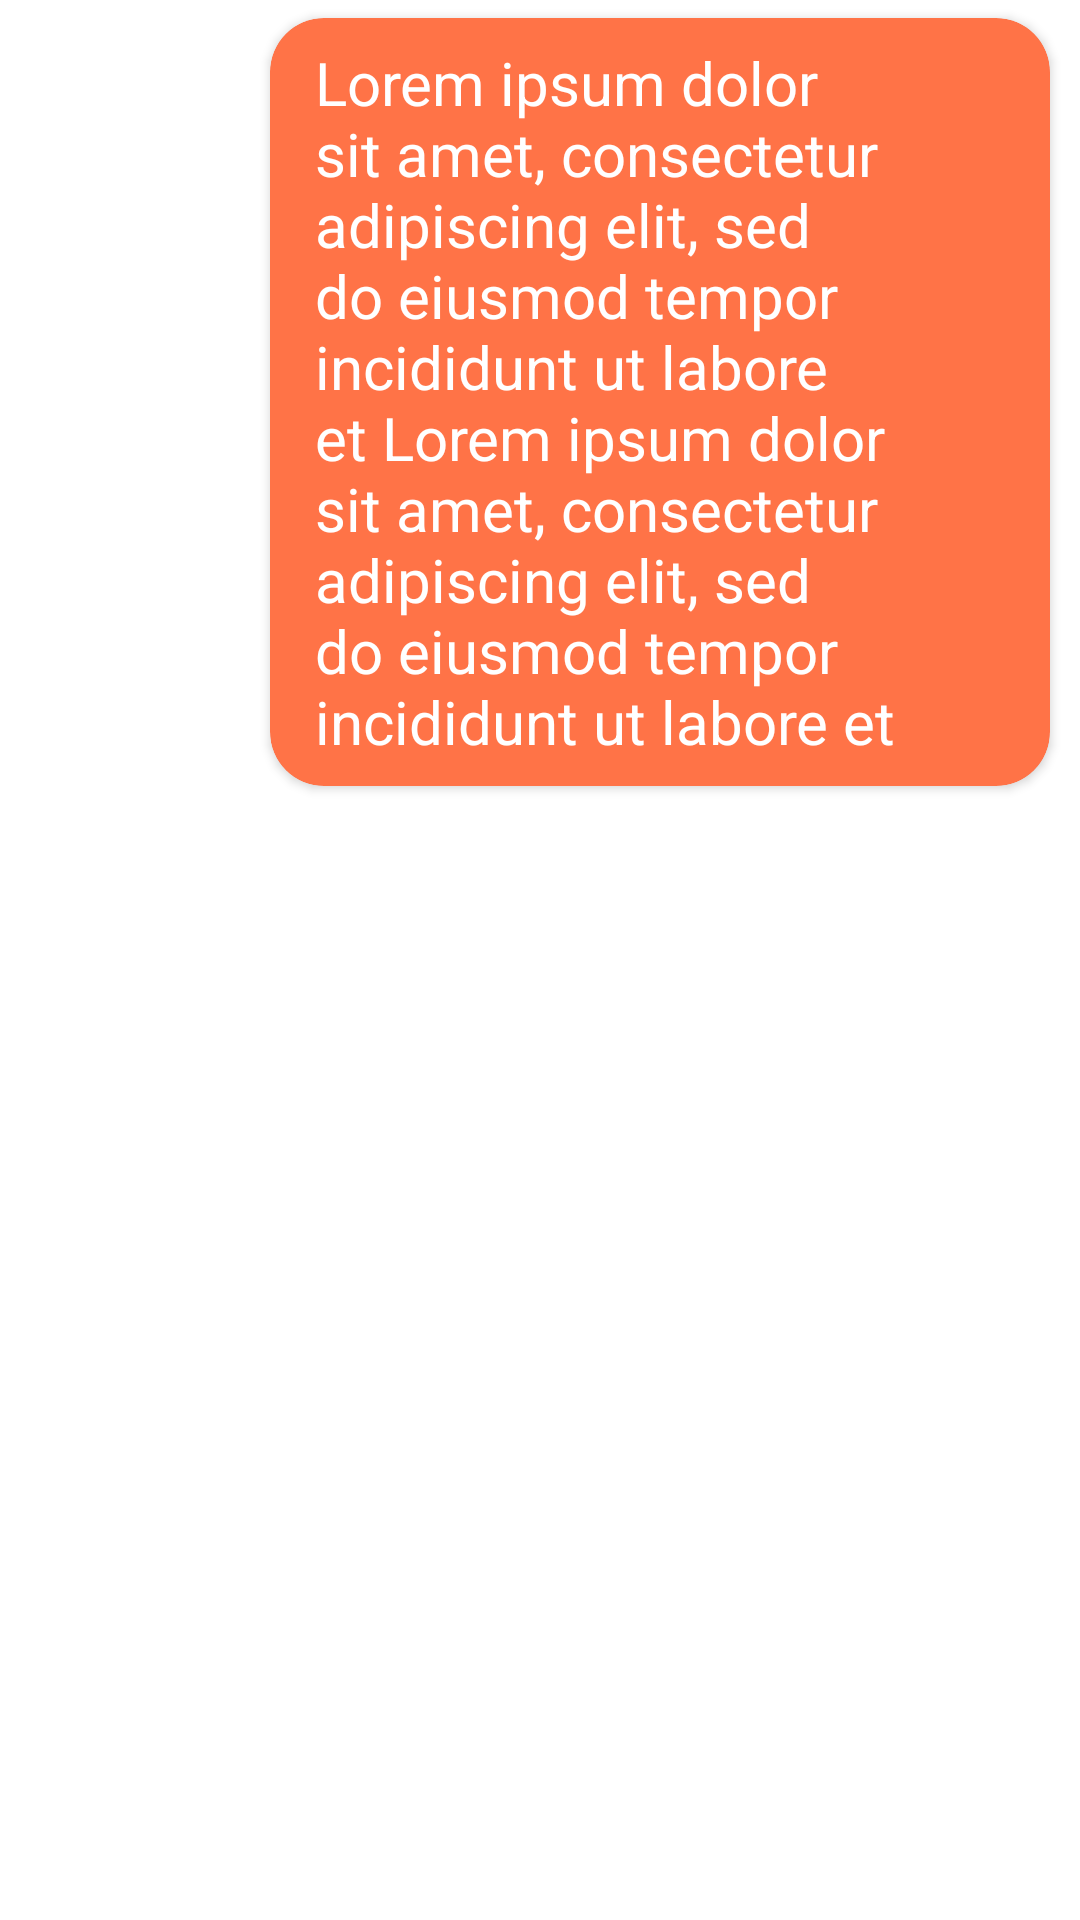

This screen was rendered from an Android layout file. Write that file and the resources it references.
<!-- AndroidManifest.xml: application theme Theme.Chizmiz -->
<!-- res/layout/chatlog_me_item.xml -->
<?xml version="1.0" encoding="utf-8"?>
<androidx.constraintlayout.widget.ConstraintLayout
    xmlns:android="http://schemas.android.com/apk/res/android"
    xmlns:app="http://schemas.android.com/apk/res-auto"
    xmlns:tools="http://schemas.android.com/tools"
    android:layout_width="match_parent"
    android:clipToPadding="false"
    style="@style/chat_text_container_all"
    android:layout_height="wrap_content">

    <TextView
        android:id="@+id/chatlog_timestamp"
        android:layout_width="wrap_content"
        android:layout_height="wrap_content"
        android:text="-"
        android:visibility="gone"
        app:layout_constraintEnd_toEndOf="@+id/cardView2"
        app:layout_constraintHorizontal_bias="1.0"
        app:layout_constraintStart_toStartOf="@+id/cardView2"
        app:layout_constraintTop_toTopOf="parent" />

    <androidx.cardview.widget.CardView
        android:id="@+id/cardView2"
        style="@style/chat_text_container_me"
        android:layout_width="wrap_content"
        android:layout_height="wrap_content"
        android:layout_marginTop="3dp"
        android:elevation="20dp"
        app:cardCornerRadius="18dp"
        app:layout_constraintEnd_toStartOf="@+id/cardView3"
        app:layout_constraintTop_toBottomOf="@+id/chatlog_timestamp">

        <TextView
            android:id="@+id/me_text"
            style="@style/chat_text_style_me"
            android:layout_width="wrap_content"
            android:layout_height="wrap_content"
            android:text="Lorem ipsum dolor sit amet, consectetur adipiscing elit, sed do eiusmod tempor incididunt ut labore et Lorem ipsum dolor sit amet, consectetur adipiscing elit, sed do eiusmod tempor incididunt ut labore et " />
    </androidx.cardview.widget.CardView>

    <androidx.cardview.widget.CardView
        android:id="@+id/cardView3"
        android:layout_width="40dp"
        android:layout_height="40dp"
        app:cardCornerRadius="20dp"
        android:clipToPadding="false"
        android:visibility="gone"
        app:layout_constraintEnd_toEndOf="parent"
        app:layout_constraintTop_toTopOf="parent" >

        <ImageView
            android:id="@+id/me_user_photo"
            android:layout_width="wrap_content"
            android:layout_height="wrap_content"
            app:srcCompat="@drawable/main_logo" />
    </androidx.cardview.widget.CardView>

</androidx.constraintlayout.widget.ConstraintLayout>
<!-- resources referenced by this layout -->
<resources>
  <!-- drawable main_logo: png bitmap (drawable, 14876 bytes) -->
  <style name="chat_text_container_all">
          <item name="android:paddingBottom">8dp</item>
          <item name="android:paddingLeft">10dp</item>
          <item name="android:paddingRight">10dp</item>
          <item name="android:paddingTop">3dp</item>
      </style>
  <style name="chat_text_container_me">
          <item name="android:backgroundTint">@color/less_orange</item>
      </style>
  <style name="chat_text_style_me">
          <item name="android:textSize">20dp</item>
          <item name="android:textColor">@color/white</item>
          <item name="android:layout_marginLeft">15dp</item>
          <item name="android:layout_marginRight">15dp</item>
          <item name="android:layout_marginTop">8dp</item>
          <item name="android:layout_marginBottom">8dp</item>
          <item name="android:maxWidth">230dp</item>
      </style>
  <style name="Theme.Chizmiz" parent="Theme.MaterialComponents.DayNight.DarkActionBar">
          
          <item name="colorPrimary">#FF5621</item>
          <item name="colorPrimaryVariant">#F45321</item>
          <item name="colorOnPrimary">@color/white</item>
          
          <item name="colorSecondary">#f98365</item>
          <item name="colorSecondaryVariant">#f98365</item>
          <item name="colorOnSecondary">#333333</item>
          
          <item name="android:statusBarColor" tools:targetApi="l">?attr/colorPrimaryVariant</item>
          
      </style>
  <color name="less_orange">#FF7347</color>
  <color name="white">#FFFFFFFF</color>
</resources>
